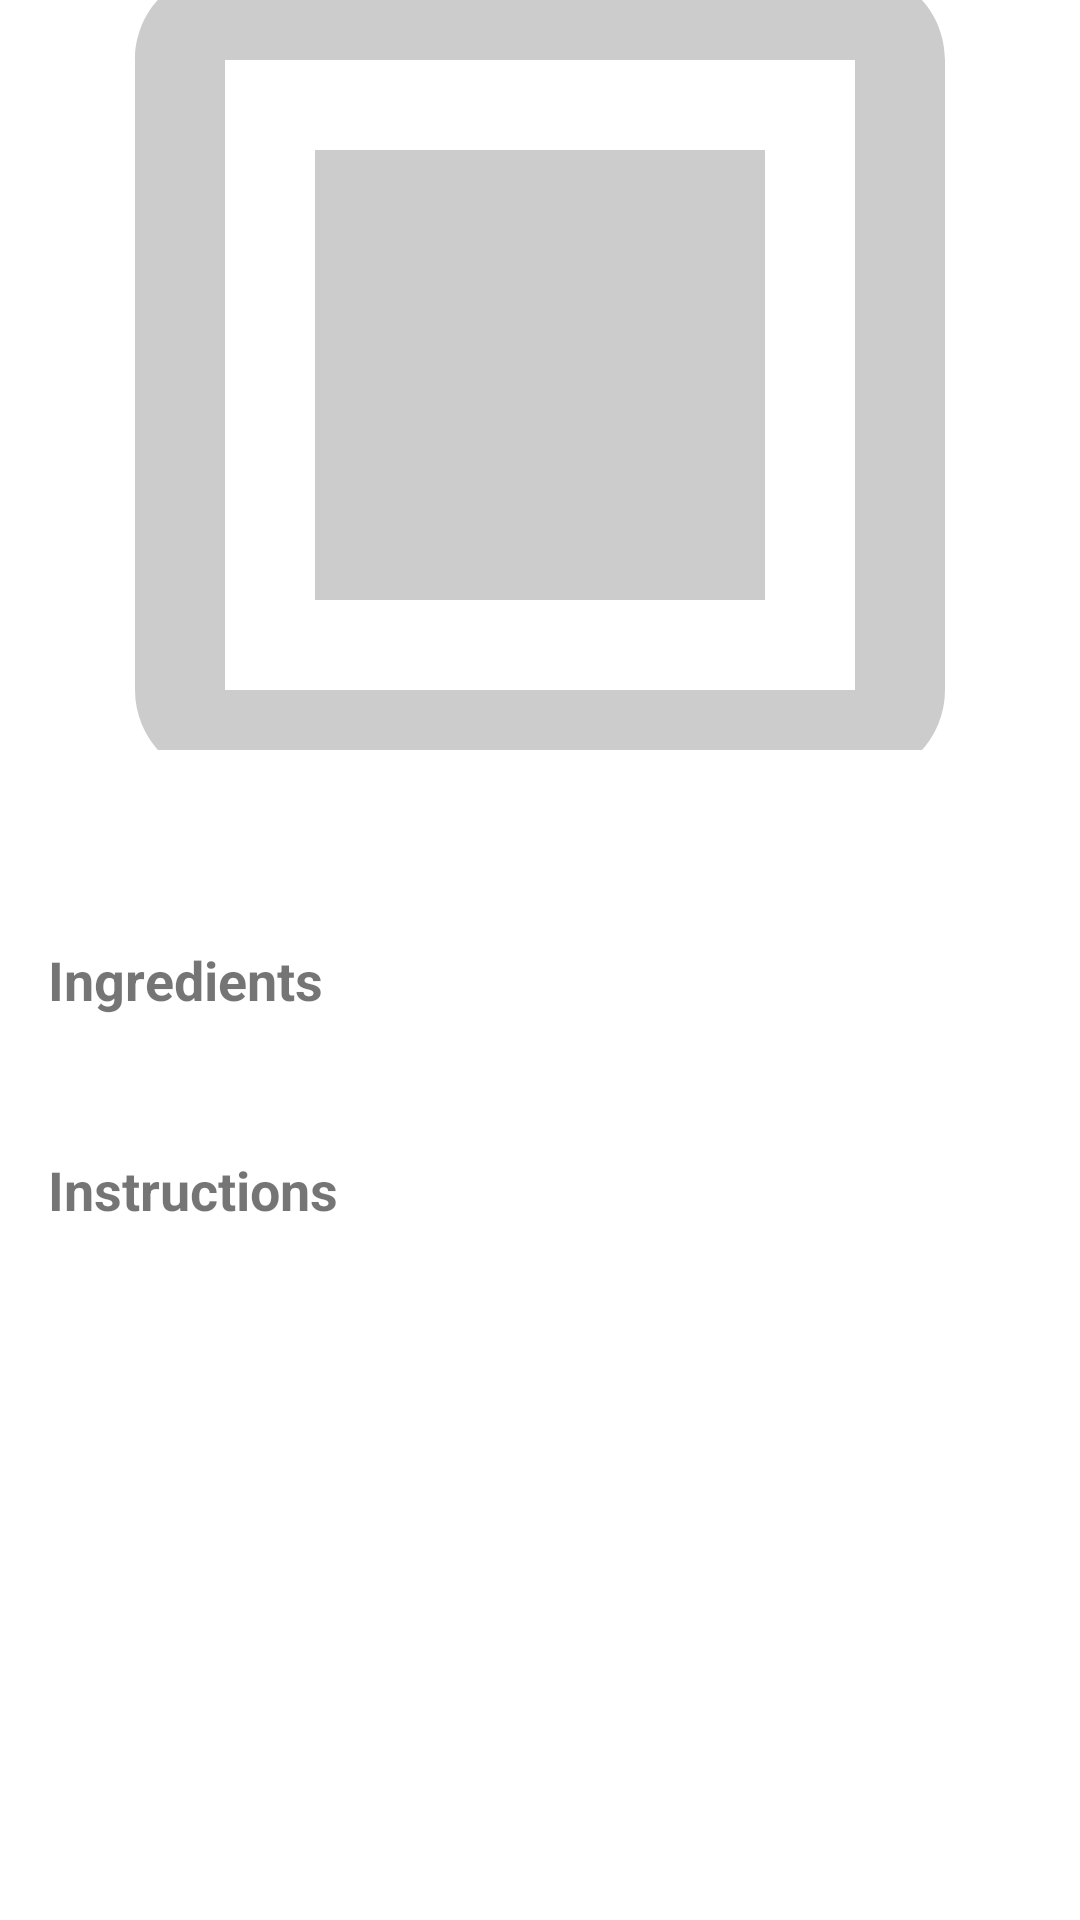

Layout XML and referenced resources for this Android screen:
<!-- AndroidManifest.xml: application theme Theme.MealMate -->
<!-- res/layout/fragment_recipe_detail.xml -->
<?xml version="1.0" encoding="utf-8"?>
<ScrollView xmlns:android="http://schemas.android.com/apk/res/android"
    xmlns:app="http://schemas.android.com/apk/res-auto"
    xmlns:tools="http://schemas.android.com/tools"
    android:layout_width="match_parent"
    android:layout_height="match_parent"
    android:fillViewport="true"
    tools:context=".ui.recipes.RecipeDetailFragment">

    <androidx.constraintlayout.widget.ConstraintLayout
        android:layout_width="match_parent"
        android:layout_height="wrap_content">

        <ImageView
            android:id="@+id/image_recipe"
            android:layout_width="match_parent"
            android:layout_height="250dp"
            android:scaleType="centerCrop"
            android:src="@drawable/placeholder_recipe"
            android:contentDescription="Recipe Image"
            app:layout_constraintEnd_toEndOf="parent"
            app:layout_constraintStart_toStartOf="parent"
            app:layout_constraintTop_toTopOf="parent" />

        <TextView
            android:id="@+id/text_title"
            android:layout_width="match_parent"
            android:layout_height="wrap_content"
            android:layout_marginStart="16dp"
            android:layout_marginTop="16dp"
            android:layout_marginEnd="16dp"
            android:textSize="24sp"
            android:textStyle="bold"
            app:layout_constraintEnd_toEndOf="parent"
            app:layout_constraintStart_toStartOf="parent"
            app:layout_constraintTop_toBottomOf="@+id/image_recipe"
            tools:text="Recipe Title" />

        <TextView
            android:id="@+id/ingredients_label"
            android:layout_width="match_parent"
            android:layout_height="wrap_content"
            android:layout_marginStart="16dp"
            android:layout_marginTop="16dp"
            android:layout_marginEnd="16dp"
            android:text="Ingredients"
            android:textSize="18sp"
            android:textStyle="bold"
            app:layout_constraintEnd_toEndOf="parent"
            app:layout_constraintStart_toStartOf="parent"
            app:layout_constraintTop_toBottomOf="@+id/text_title" />

        <TextView
            android:id="@+id/text_ingredients"
            android:layout_width="match_parent"
            android:layout_height="wrap_content"
            android:layout_marginStart="16dp"
            android:layout_marginTop="8dp"
            android:layout_marginEnd="16dp"
            android:textSize="16sp"
            app:layout_constraintEnd_toEndOf="parent"
            app:layout_constraintStart_toStartOf="parent"
            app:layout_constraintTop_toBottomOf="@+id/ingredients_label"
            tools:text="Ingredients list" />

        <TextView
            android:id="@+id/instructions_label"
            android:layout_width="match_parent"
            android:layout_height="wrap_content"
            android:layout_marginStart="16dp"
            android:layout_marginTop="16dp"
            android:layout_marginEnd="16dp"
            android:text="Instructions"
            android:textSize="18sp"
            android:textStyle="bold"
            app:layout_constraintEnd_toEndOf="parent"
            app:layout_constraintStart_toStartOf="parent"
            app:layout_constraintTop_toBottomOf="@+id/text_ingredients" />

        <TextView
            android:id="@+id/text_instructions"
            android:layout_width="match_parent"
            android:layout_height="wrap_content"
            android:layout_marginStart="16dp"
            android:layout_marginTop="8dp"
            android:layout_marginEnd="16dp"
            android:layout_marginBottom="16dp"
            android:textSize="16sp"
            app:layout_constraintBottom_toBottomOf="parent"
            app:layout_constraintEnd_toEndOf="parent"
            app:layout_constraintStart_toStartOf="parent"
            app:layout_constraintTop_toBottomOf="@+id/instructions_label"
            app:layout_constraintVertical_bias="0.0"
            tools:text="Instructions steps" />

    </androidx.constraintlayout.widget.ConstraintLayout>
</ScrollView>
<!-- resources referenced by this layout -->
<resources>
  <!-- drawable placeholder_recipe (drawable) -->
  <?xml version="1.0" encoding="utf-8"?>
  <vector xmlns:android="http://schemas.android.com/apk/res/android"
      android:width="24dp"
      android:height="24dp"
      android:viewportWidth="24"
      android:viewportHeight="24">
      <path
          android:fillColor="#CCCCCC"
          android:pathData="M19,3H5C3.89,3 3,3.89 3,5V19A2,2 0 0,0 5,21H19A2,2 0 0,0 21,19V5C21,3.89 20.1,3 19,3M19,19H5V5H19V19M17,17H7V7H17V17Z"/>
  </vector>
  <color name="primary">#FF6200EE</color>
  <color name="primary_variant">#FF3700B3</color>
  <color name="on_primary">#FFFFFFFF</color>
  <color name="secondary">#FF03DAC5</color>
  <color name="secondary_variant">#FF018786</color>
  <color name="on_secondary">#FF000000</color>
  <color name="background">#FFFFFFFF</color>
  <color name="surface">#FFFFFFFF</color>
  <color name="error">#FFB00020</color>
  <color name="on_background">#FF000000</color>
  <color name="on_surface">#FF000000</color>
  <color name="on_error">#FFFFFFFF</color>
  <style name="TextAppearance.MealMate.Headline1" parent="TextAppearance.MaterialComponents.Headline1">
          <item name="android:textColor">@color/text_primary</item>
      </style>
  <style name="TextAppearance.MealMate.Headline2" parent="TextAppearance.MaterialComponents.Headline2">
          <item name="android:textColor">@color/text_primary</item>
      </style>
  <style name="TextAppearance.MealMate.Headline3" parent="TextAppearance.MaterialComponents.Headline3">
          <item name="android:textColor">@color/text_primary</item>
      </style>
  <style name="TextAppearance.MealMate.Headline4" parent="TextAppearance.MaterialComponents.Headline4">
          <item name="android:textColor">@color/text_primary</item>
      </style>
  <style name="TextAppearance.MealMate.Headline5" parent="TextAppearance.MaterialComponents.Headline5">
          <item name="android:textColor">@color/text_primary</item>
      </style>
  <style name="TextAppearance.MealMate.Headline6" parent="TextAppearance.MaterialComponents.Headline6">
          <item name="android:textColor">@color/text_primary</item>
      </style>
  <style name="TextAppearance.MealMate.Subtitle1" parent="TextAppearance.MaterialComponents.Subtitle1">
          <item name="android:textColor">@color/text_secondary</item>
      </style>
  <style name="TextAppearance.MealMate.Subtitle2" parent="TextAppearance.MaterialComponents.Subtitle2">
          <item name="android:textColor">@color/text_secondary</item>
      </style>
  <style name="TextAppearance.MealMate.Body1" parent="TextAppearance.MaterialComponents.Body1">
          <item name="android:textColor">@color/text_primary</item>
      </style>
  <style name="TextAppearance.MealMate.Body2" parent="TextAppearance.MaterialComponents.Body2">
          <item name="android:textColor">@color/text_secondary</item>
      </style>
  <style name="TextAppearance.MealMate.Button" parent="TextAppearance.MaterialComponents.Button">
          <item name="android:textColor">@color/on_primary</item>
      </style>
  <style name="TextAppearance.MealMate.Caption" parent="TextAppearance.MaterialComponents.Caption">
          <item name="android:textColor">@color/text_secondary</item>
      </style>
  <style name="TextAppearance.MealMate.Overline" parent="TextAppearance.MaterialComponents.Overline">
          <item name="android:textColor">@color/text_secondary</item>
      </style>
  <color name="text_primary">#DE000000</color>
  <color name="text_secondary">#99000000</color>
</resources>
